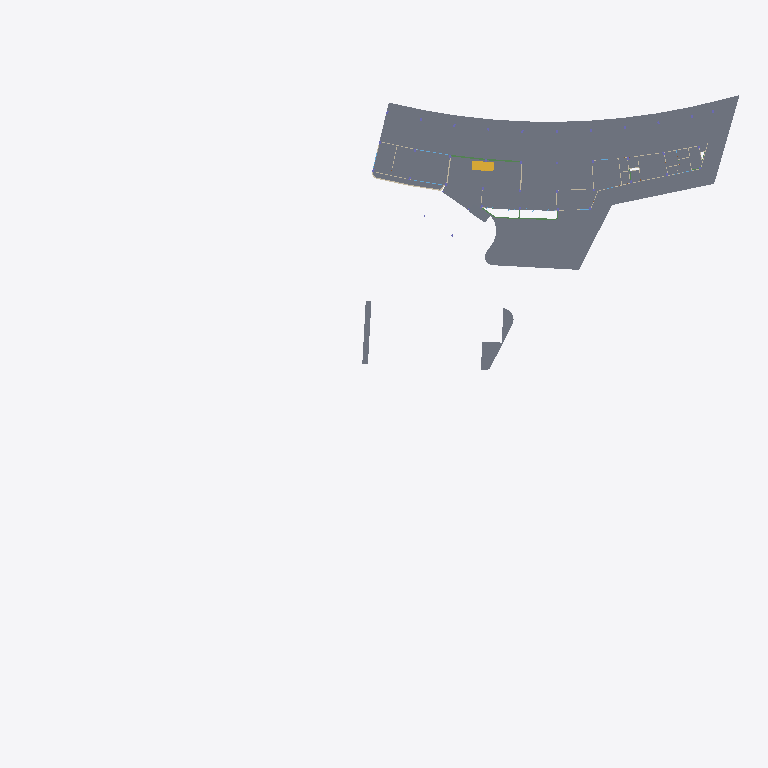
Plan cut of the same IFC building model at storey 'ระดับพื้นชั้น 1' (level 0.30 m, cut at 1.70 m), seen from above with north up, elements coloured by IFC class: 22 slabs (grey), 3 beams (green), 2 walls (beige), 1 stair (yellow). Cut surfaces are drawn darker.
Extent 125.0 m × 101.6 m × 18.9 m (x, y, z). Storeys (6): แปลนพื้นโครงสร้างชั้นที่ 1 at 0.15 m; ระดับพื้นชั้น 1 at 0.30 m; แปลนพื้นโครงสร้างชั้นที่ 2 at 5.25 m; ระดับพื้นชั้น 2 at 5.30 m; แปลนพื้นโครงสร้างชั้นดาดฟ้า at 10.30 m; ระดับผนังรอบดาดฟ้า at 11.30 m. Elements (690): 185 IfcSlab, 163 IfcBeam, 148 IfcColumn, 141 IfcWallStandardCase, 26 IfcDoor, 26 IfcWindow, 1 IfcStair.

HEADER;
FILE_DESCRIPTION(('ViewDefinition [CoordinationView_V2.0, QuantityTakeOffAddOnView]','RevitIdentifiers [ContentGUID: 25f7da7a-04cd-420f-8f06-400834207c88, VersionGUID: b163da04-5e1c-4ab6-9cac-062a5fe460c5, NumberOfSaves: 71]','CoordinateReference [CoordinateBase: Shared Coordinates]'),'2;1');
FILE_NAME('สนามกอล์ฟชลบุรี_V4_R25.ifc','2026-11-18T13:11:47+07:00',(''),(''),'ODA SDAI 24.12','Autodesk Revit 25.4.50.35 (ENU) - IFC 25.4.50.35','');
FILE_SCHEMA(('IFC2X3'));
ENDSEC;
DATA;
#31=IFCPROJECT('0bzzfw1Cr23uy6G0ZBtuDu',#18,'BE102026',$,$,'โครงการ อาคาร คสล.2 ชั้น สนามไดร์ฟกอล์ฟ','Project Status',(#24,#29),#52039);
#63=IFCSITE('0bzzfw1Cr23uy6G0ZBtuDw',#18,'Default',$,$,#62,$,$,.ELEMENT.,(42,21,31,401672),(-71,-3,-24,-345703),0.0,$,$);
#36=IFCBUILDING('0bzzfw1Cr23uy6G0ZBtuDv',#18,'Building Name',$,$,#34,$,'Building Name',.ELEMENT.,$,$,#35);
#40=IFCBUILDINGSTOREY('2JF4e6axWHqu3u0C1FZlmi',#18,'แปลนพื้นโครงสร้างชั้นที่ 1',$,'Level:8mm Head',#39,$,'แปลนพื้นโครงสร้างชั้นที่ 1',.ELEMENT.,0.15000000000000002);
#44=IFCBUILDINGSTOREY('2X71QSU1D6PxrrLkDV7K3P',#18,'ระดับพื้นชั้น 1',$,'Level:8mm Head',#43,$,'ระดับพื้นชั้น 1',.ELEMENT.,0.30000000000000004);
#48=IFCBUILDINGSTOREY('1ZGO8hrFCHqw0v0026FpFv',#18,'แปลนพื้นโครงสร้างชั้นที่ 2',$,'Level:8mm Head',#47,$,'แปลนพื้นโครงสร้างชั้นที่ 2',.ELEMENT.,5.25);
#52=IFCBUILDINGSTOREY('2X71QSU1D6PxrrLkDV7K4B',#18,'ระดับพื้นชั้น 2',$,'Level:8mm Head',#51,$,'ระดับพื้นชั้น 2',.ELEMENT.,5.299999999999999);
#56=IFCBUILDINGSTOREY('2X71QSU1D6PxrrLkDV7KUw',#18,'แปลนพื้นโครงสร้างชั้นดาดฟ้า',$,'Level:8mm Head',#55,$,'แปลนพื้นโครงสร้างชั้นดาดฟ้า',.ELEMENT.,10.299999999999999);
#60=IFCBUILDINGSTOREY('2X71QSU1D6PxrrLkDV7K0C',#18,'ระดับผนังรอบดาดฟ้า',$,'Level:8mm Head',#59,$,'ระดับผนังรอบดาดฟ้า',.ELEMENT.,11.299999999999999);
#34872=IFCSLAB('2X71QSU1D6PxrrLkDV7LhO',#18,'Floor:Glass:2062043',$,'Floor:Glass',#34740,#34871,'2062043',.FLOOR.);
#29610=IFCSLAB('2X71QSU1D6PxrrLkDV7Lys',#18,'Floor:พื้นสถาปัตย์:2061109',$,'Floor:พื้นสถาปัตย์',#29462,#29609,'2061109',.FLOOR.);
#29434=IFCSLAB('2X71QSU1D6PxrrLkDV7LyW',#18,'Floor:พื้นสถาปัตย์:2061091',$,'Floor:พื้นสถาปัตย์',#29366,#29433,'2061091',.FLOOR.);
#21601=IFCSLAB('16OlLJGXT6BupWlSJpxVv9',#18,'Floor:S1 - Concrete 120mm:1835020',$,'Floor:S1 - Concrete 120mm',#21555,#21600,'1835020',.FLOOR.);
#29688=IFCSLAB('2X71QSU1D6PxrrLkDV7Lzb',#18,'Floor:พื้นสถาปัตย์:2061158',$,'Floor:พื้นสถาปัตย์',#29662,#29687,'2061158',.FLOOR.);
#29964=IFCSLAB('2X71QSU1D6PxrrLkDV7L_s',#18,'Floor:พื้นสถาปัตย์:2061237',$,'Floor:พื้นสถาปัตย์',#29945,#29963,'2061237',.FLOOR.);
#30181=IFCSLAB('2X71QSU1D6PxrrLkDV7L$h',#18,'Floor:พื้นสถาปัตย์:2061288',$,'Floor:พื้นสถาปัตย์',#30159,#30180,'2061288',.FLOOR.);
#29928=IFCSLAB('2X71QSU1D6PxrrLkDV7L_b',#18,'Floor:พื้นสถาปัตย์:2061222',$,'Floor:พื้นสถาปัตย์',#29906,#29927,'2061222',.FLOOR.);
#35090=IFCSLAB('22zQ2OPq36k$4d0OnEeae9',#18,'Floor:Concrete 150mm 3:2062095:2',$,'Floor:Concrete 150mm 3',#35088,#35087,'2062095',.FLOOR.);
#29645=IFCSLAB('2X71QSU1D6PxrrLkDV7LzO',#18,'Floor:พื้นสถาปัตย์:2061147',$,'Floor:พื้นสถาปัตย์',#29627,#29644,'2061147',.FLOOR.);
#30221=IFCSLAB('2X71QSU1D6PxrrLkDV7L$q',#18,'Floor:พื้นสถาปัตย์:2061303',$,'Floor:พื้นสถาปัตย์',#30198,#30220,'2061303',.FLOOR.);
#34562=IFCSLAB('2X71QSU1D6PxrrLkDV7LhE',#18,'Floor:Glass:2062029',$,'Floor:Glass',#34522,#34561,'2062029',.FLOOR.);
#35089=IFCSLAB('2X71QSU1D6PxrrLkDV7LiC',#18,'Floor:Concrete 150mm 3:2062095',$,'Floor:Concrete 150mm 3',#35036,#35048,'2062095',.FLOOR.);
#32435=IFCSTAIR('2X71QSU1D6PxrrLkDV7Ld0',#18,'Assembled Stair:Stair:2061763',$,'Assembled Stair:M_Stair-Metal-Plate Stringer',#32434,$,'2061763',.NOTDEFINED.);
#35010=IFCSLAB('2X71QSU1D6PxrrLkDV7LiB',#18,'Floor:Concrete 150mm 2:2062088',$,'Floor:Concrete 150mm 2',#34980,#35009,'2062088',.FLOOR.);
#30078=IFCSLAB('2X71QSU1D6PxrrLkDV7L$I',#18,'Floor:พื้นสถาปัตย์:2061265',$,'Floor:พื้นสถาปัตย์',#30064,#30077,'2061265',.FLOOR.);
#30254=IFCSLAB('2X71QSU1D6PxrrLkDV7LW4',#18,'Floor:พื้นสถาปัตย์:2061319',$,'Floor:พื้นสถาปัตย์',#30238,#30253,'2061319',.FLOOR.);
#30142=IFCSLAB('2X71QSU1D6PxrrLkDV7L$S',#18,'Floor:พื้นสถาปัตย์:2061279',$,'Floor:พื้นสถาปัตย์',#30126,#30141,'2061279',.FLOOR.);
#30109=IFCSLAB('2X71QSU1D6PxrrLkDV7L$R',#18,'Floor:พื้นสถาปัตย์:2061272',$,'Floor:พื้นสถาปัตย์',#30095,#30108,'2061272',.FLOOR.);
#35175=IFCSLAB('1jY0yxK5kD8FMb5EBtXSMC',#18,'Floor:Concrete 250mm:2062109:2',$,'Floor:Concrete 250mm',#35173,#35172,'2062109',.FLOOR.);
#35174=IFCSLAB('2X71QSU1D6PxrrLkDV7LiU',#18,'Floor:Concrete 250mm:2062109',$,'Floor:Concrete 250mm',#35121,#35133,'2062109',.FLOOR.);
#7776=IFCBEAM('2yQoqzn255TR4Ga9Kcic58',#18,'M_Concrete-Rectangular Beam:B2-250x500:1738014',$,'M_Concrete-Rectangular Beam:B2-250x500',#7751,#7775,'1738014');
#8587=IFCBEAM('2yQoqzn255TR4Ga9KcicER',#18,'M_Concrete-Rectangular Beam:B2-250x500:1738701',$,'M_Concrete-Rectangular Beam:B2-250x500',#8562,#8586,'1738701');
#18961=IFCBEAM('3uhemWCfr3Fu32VnVb$WyV',#18,'M_Concrete-Rectangular Beam:B5-200x400:1752352',$,'M_Concrete-Rectangular Beam:B5-200x400',#18941,#18960,'1752352');
#35302=IFCSLAB('2X71QSU1D6PxrrLkDV7Ljg',#18,'Floor:S1 - Concrete 120mm:2062185',$,'Floor:S1 - Concrete 120mm',#35291,#35301,'2062185',.FLOOR.);
#21045=IFCSLAB('1f6fy$6xHFSvoOzpw2KwmU',#18,'Floor:S1 - Concrete 120mm:1788666',$,'Floor:S1 - Concrete 120mm',#19816,#21044,'1788666',.FLOOR.);
#26778=IFCWALLSTANDARDCASE('2X71QSU1D6PxrrLkDV7Ly0',#18,'Basic Wall:ผนังก่ออิฐฉาบเรียบทาสีความหนา 200mm:2061059',$,'Basic Wall:ผนังก่ออิฐฉาบเรียบทาสีความหนา 200mm',#26763,#26767,'2061059');
#26816=IFCWALLSTANDARDCASE('2X71QSU1D6PxrrLkDV7Ly7',#18,'Basic Wall:ผนังก่ออิฐฉาบเรียบทาสีความหนา 200mm:2061060',$,'Basic Wall:ผนังก่ออิฐฉาบเรียบทาสีความหนา 200mm',#26800,#26804,'2061060');
ENDSEC;
